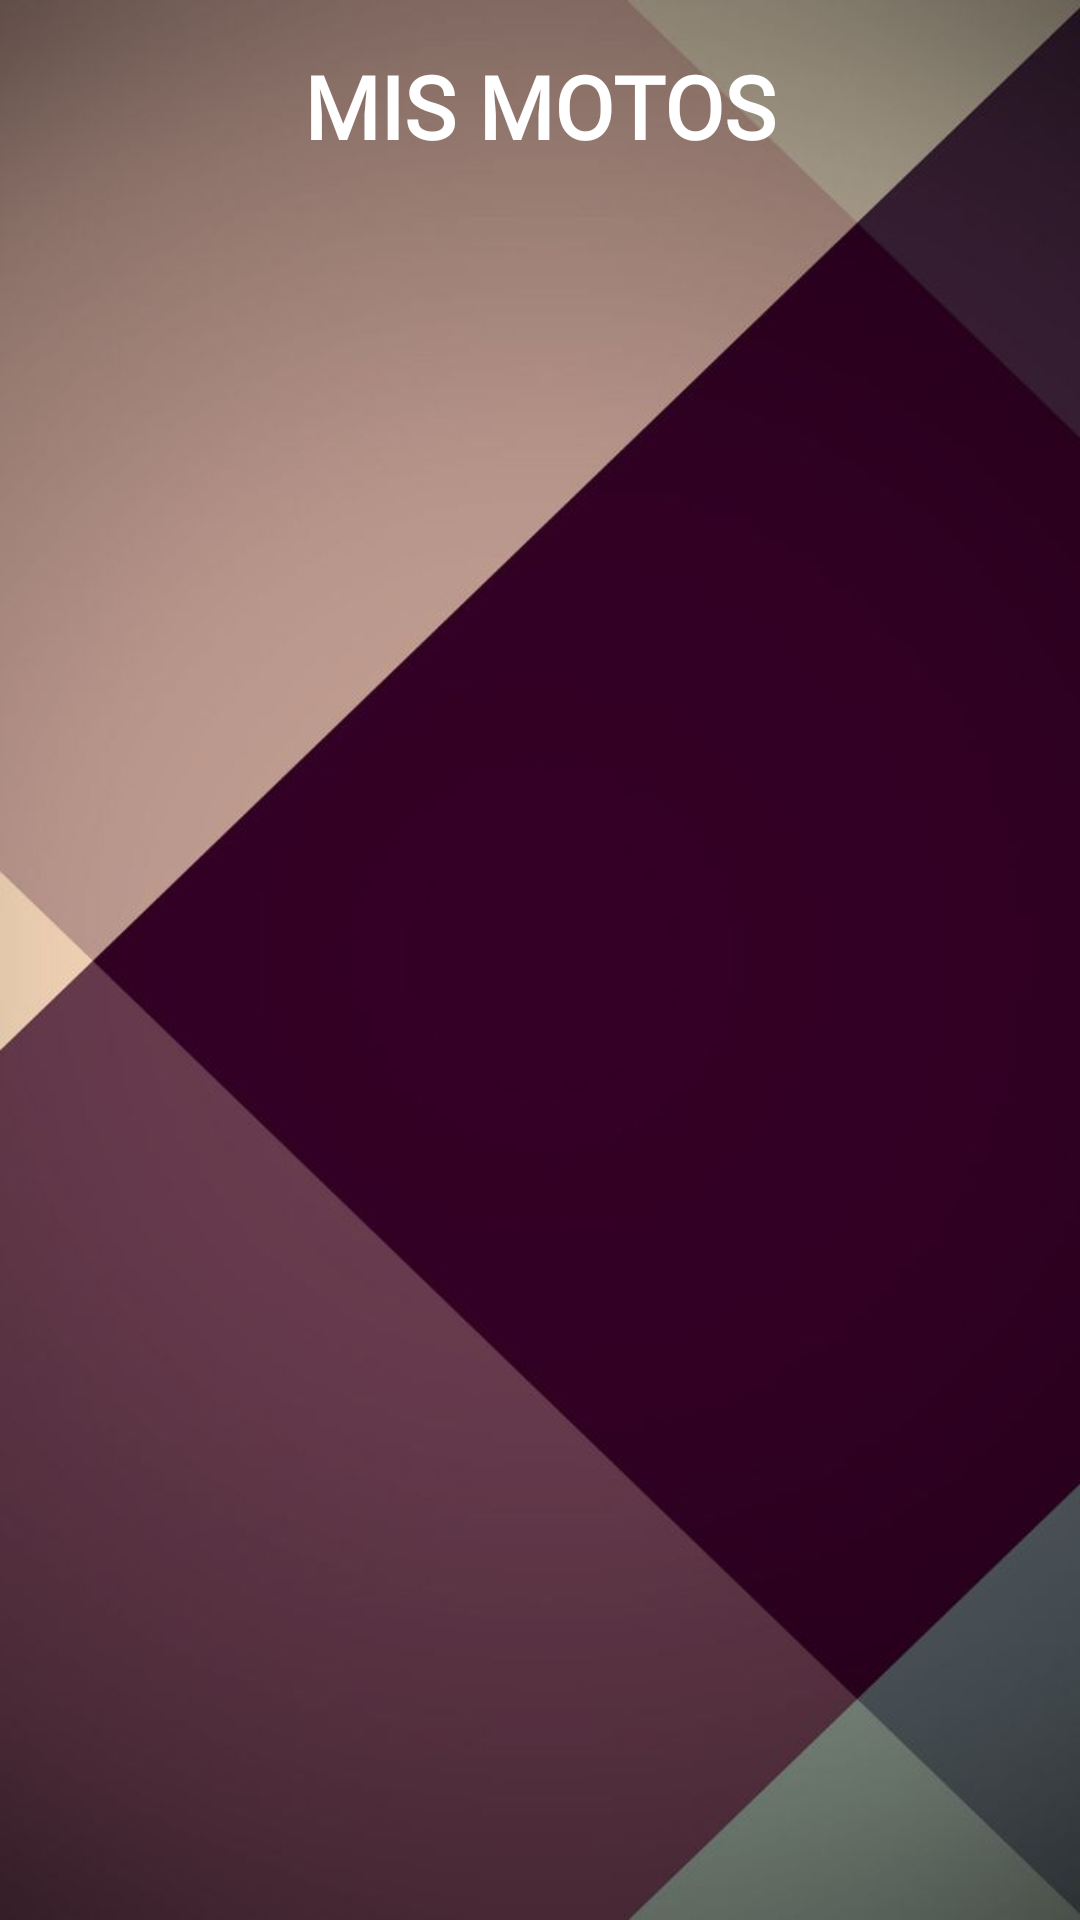

Layout XML and referenced resources for this Android screen:
<!-- AndroidManifest.xml: application theme Theme.ClienteMotorFlipside -->
<!-- res/layout/activity_mis_motos.xml -->
<?xml version="1.0" encoding="utf-8"?>
<LinearLayout xmlns:android="http://schemas.android.com/apk/res/android"
    android:layout_width="match_parent"
    android:layout_height="match_parent"
    android:orientation="vertical"
    android:background="@drawable/fondo_normal"
    android:padding="16dp">

    <TextView
        android:id="@+id/lblTitulo"
        android:layout_width="wrap_content"
        android:layout_height="wrap_content"
        android:layout_gravity="center_horizontal"
        android:text="MIS MOTOS"
        android:textSize="29sp"
        android:fontFamily="@font/cantana_normal"
        android:textStyle="bold"
        android:textColor="#FFFFFF"
        android:layout_marginBottom="20dp"/>

    <androidx.recyclerview.widget.RecyclerView
        android:id="@+id/recyclerMotos"
        android:layout_width="match_parent"
        android:layout_height="0dp"
        android:layout_weight="1"/>

</LinearLayout>
<!-- resources referenced by this layout -->
<resources>
  <!-- drawable fondo_normal: png bitmap (drawable, 131382 bytes) -->
  <style name="Theme.ClienteMotorFlipside" parent="Base.Theme.ClienteMotorFlipside" />
  <style name="Base.Theme.ClienteMotorFlipside" parent="Theme.Material3.DayNight.NoActionBar">
          
          
      </style>
</resources>
